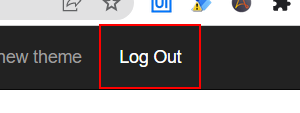
Task: Robotic Enterprise Framework
Workflow: CloseAllApplications

Step 1: click on the link 'Log Out' in window 'ACME System 1 - Work Items' (chrome.exe)

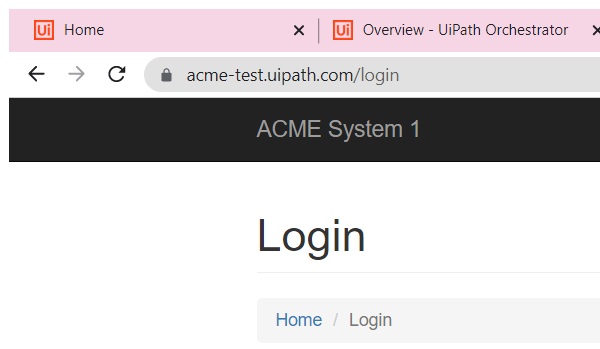
Step 2: Close Window 'chrome.exe ACME' in window 'ACME System 1 - Log In' (chrome.exe)
